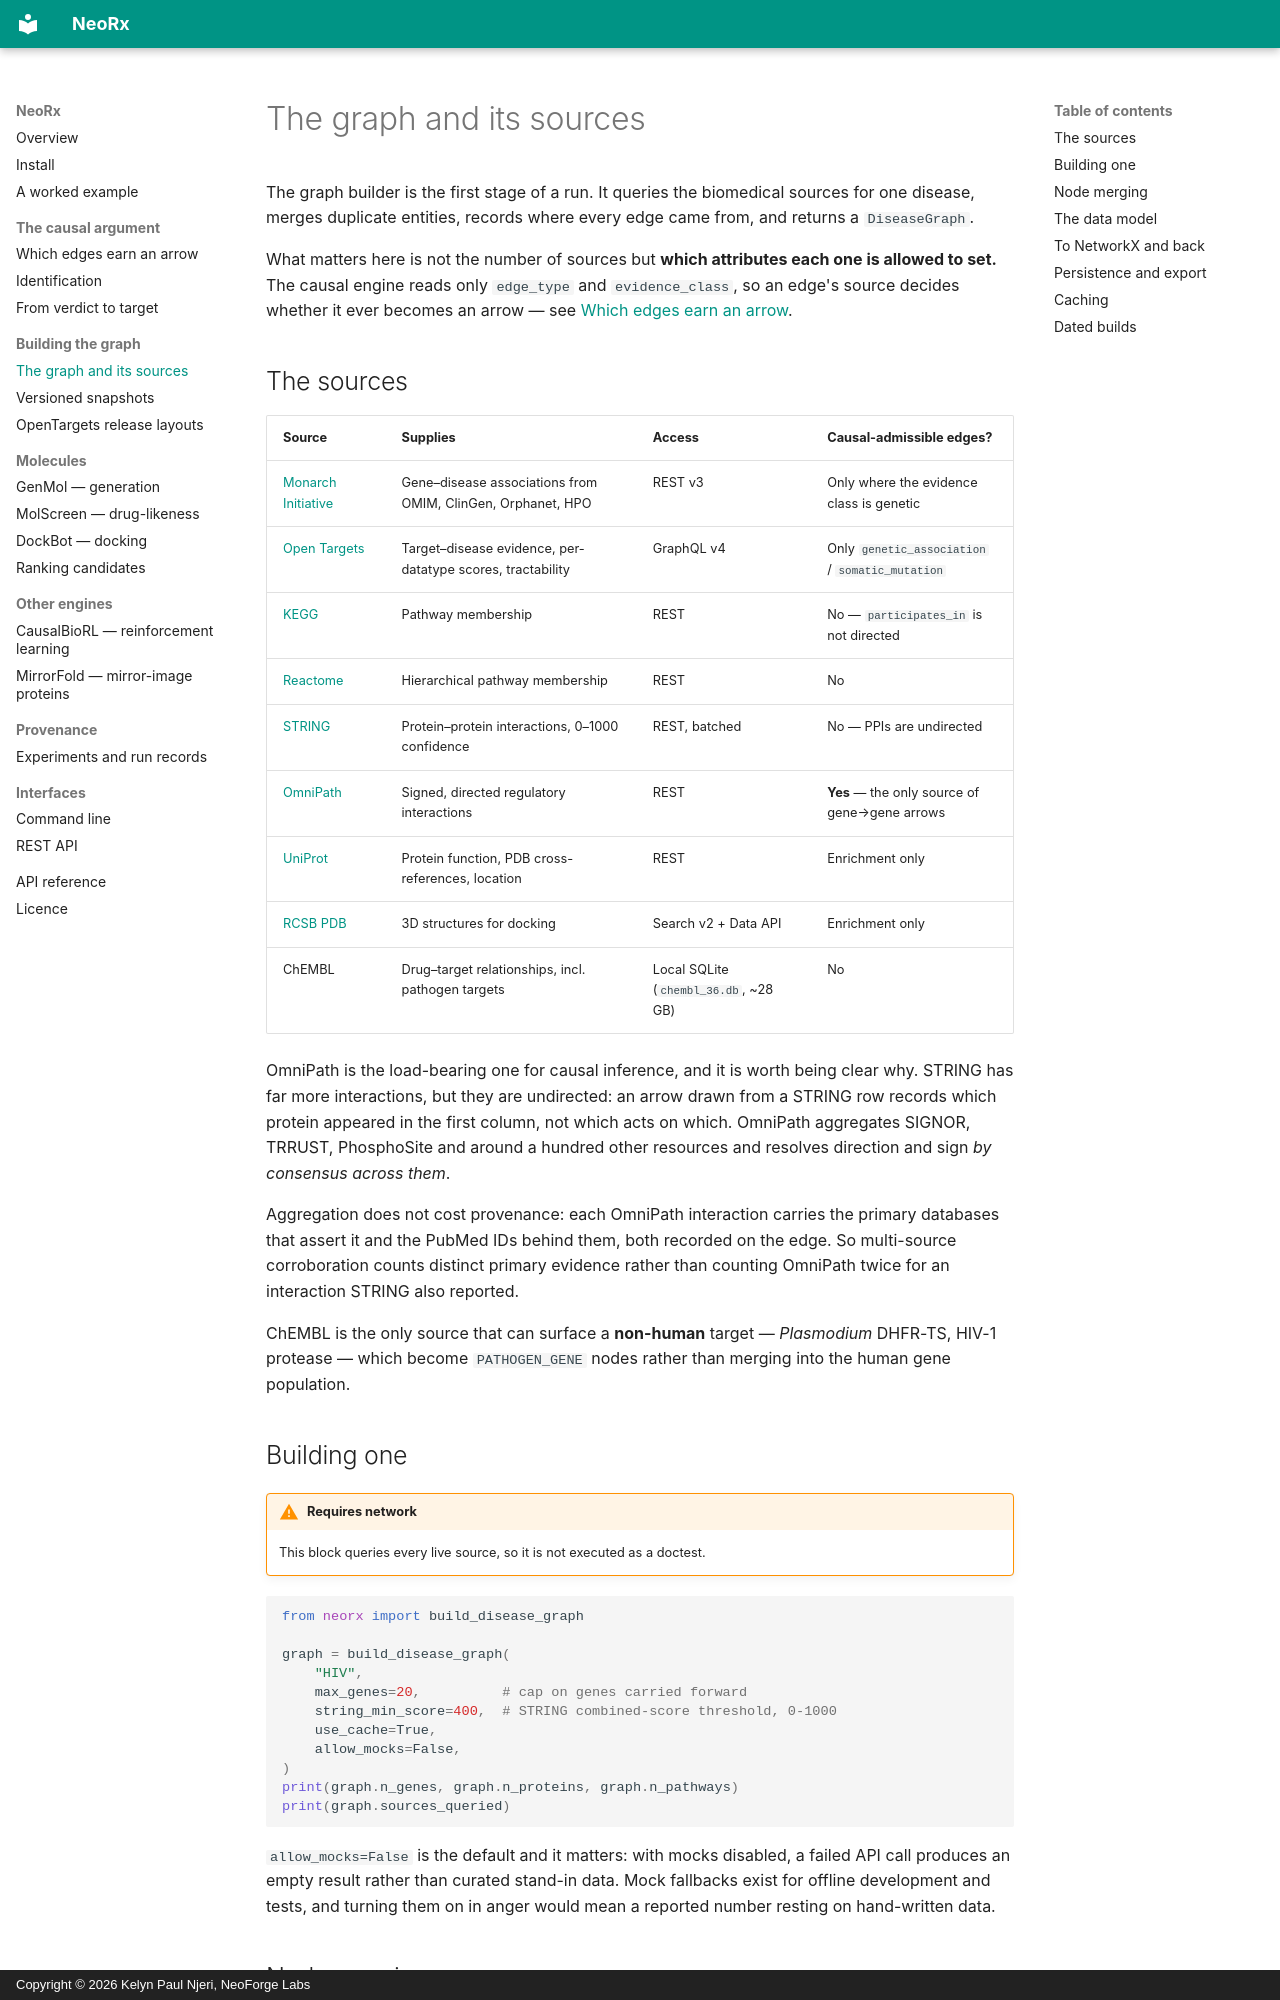

repository: Neoforge-Labs/neorx · page: graph/index.html · generator: mkdocs · copyright: Copyright © 2026 Kelyn Paul Njeri, NeoForge Labs

# The graph and its sources

The graph builder is the first stage of a run. It queries the biomedical
sources for one disease, merges duplicate entities, records where every
edge came from, and returns a `DiseaseGraph`.

What matters here is not the number of sources but **which attributes
each one is allowed to set.** The causal engine reads only `edge_type`
and `evidence_class`, so an edge's source decides whether it ever becomes
an arrow — see [Which edges earn an arrow](admissibility.md).

## The sources

| Source | Supplies | Access | Causal-admissible edges? |
|---|---|---|---|
| [Monarch Initiative](https://monarchinitiative.org/) | Gene–disease associations from OMIM, ClinGen, Orphanet, HPO | REST v3 | Only where the evidence class is genetic |
| [Open Targets](https://platform.opentargets.org/) | Target–disease evidence, per-datatype scores, tractability | GraphQL v4 | Only `genetic_association` / `somatic_mutation` |
| [KEGG](https://rest.kegg.jp/) | Pathway membership | REST | No — `participates_in` is not directed |
| [Reactome](https://reactome.org/) | Hierarchical pathway membership | REST | No |
| [STRING](https://string-db.org/) | Protein–protein interactions, 0–1000 confidence | REST, batched | No — PPIs are undirected |
| [OmniPath](https://omnipathdb.org/) | Signed, directed regulatory interactions | REST | **Yes** — the only source of gene→gene arrows |
| [UniProt](https://www.uniprot.org/) | Protein function, PDB cross-references, location | REST | Enrichment only |
| [RCSB PDB](https://www.rcsb.org/) | 3D structures for docking | Search v2 + Data API | Enrichment only |
| ChEMBL | Drug–target relationships, incl. pathogen targets | Local SQLite (`chembl_36.db`, ~28 GB) | No |

OmniPath is the load-bearing one for causal inference, and it is worth
being clear why. STRING has far more interactions, but they are
undirected: an arrow drawn from a STRING row records which protein
appeared in the first column, not which acts on which. OmniPath
aggregates SIGNOR, TRRUST, PhosphoSite and around a hundred other
resources and resolves direction and sign *by consensus across them*.

Aggregation does not cost provenance: each OmniPath interaction carries
the primary databases that assert it and the PubMed IDs behind them, both
recorded on the edge. So multi-source corroboration counts distinct
primary evidence rather than counting OmniPath twice for an interaction
STRING also reported.

ChEMBL is the only source that can surface a **non-human** target —
*Plasmodium* DHFR-TS, HIV-1 protease — which become `PATHOGEN_GENE`
nodes rather than merging into the human gene population.

## Building one

!!! warning "Requires network"
    This block queries every live source, so it is not executed as a
    doctest.

```python
from neorx import build_disease_graph

graph = build_disease_graph(
    "HIV",
    max_genes=20,          # cap on genes carried forward
    string_min_score=400,  # STRING combined-score threshold, 0-1000
    use_cache=True,
    allow_mocks=False,
)
print(graph.n_genes, graph.n_proteins, graph.n_pathways)
print(graph.sources_queried)
```

`allow_mocks=False` is the default and it matters: with mocks disabled, a
failed API call produces an empty result rather than curated stand-in
data. Mock fallbacks exist for offline development and tests, and turning
them on in anger would mean a reported number resting on hand-written
data.
